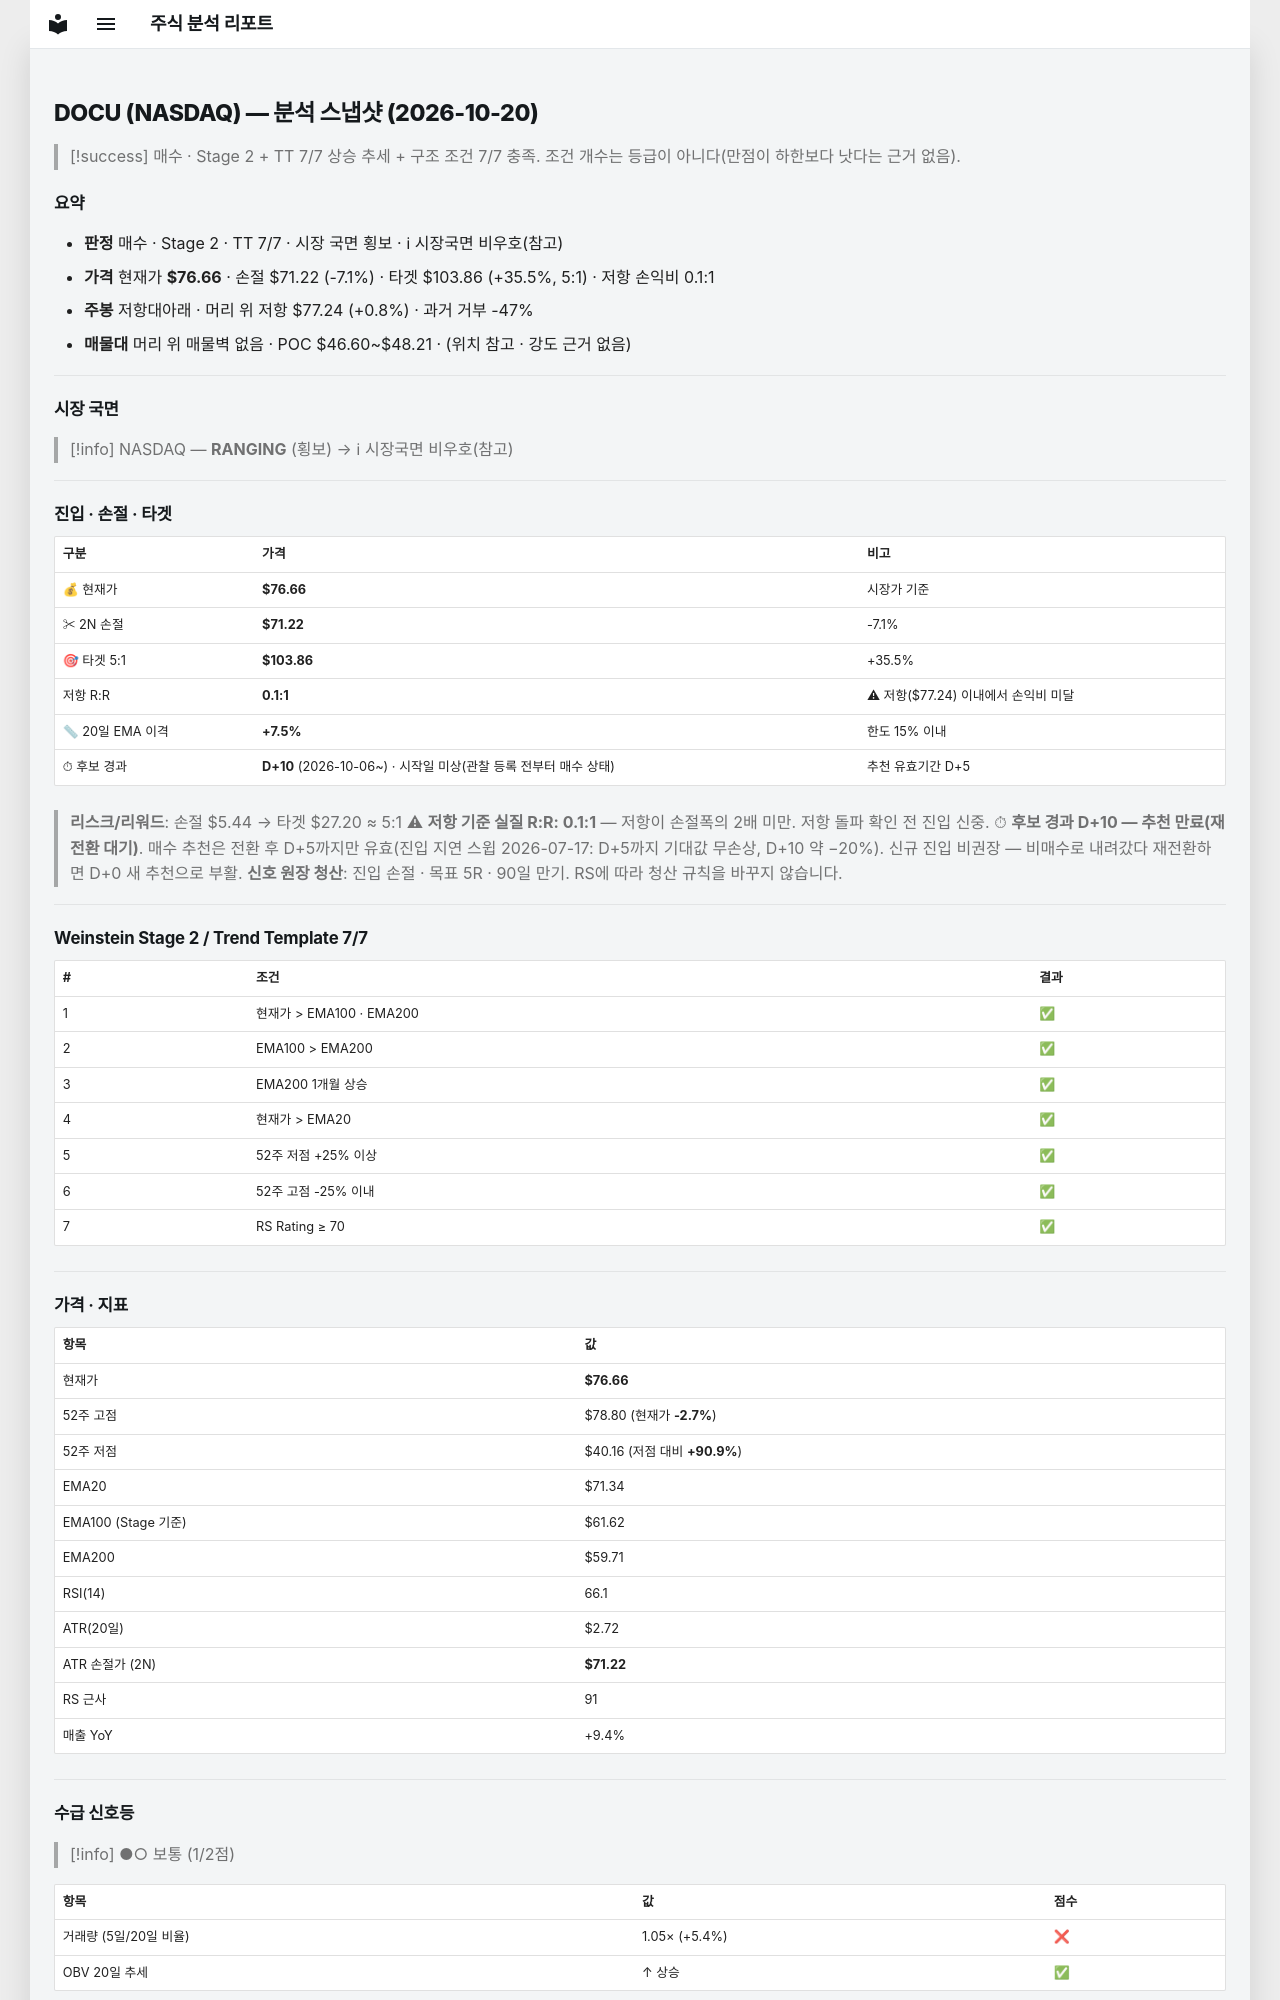

repository: soloandco/stock-reports · page: snapshots/DOCU-2026-10-20/index.html · generator: mkdocs

---
type: analysis-snapshot
title: DOCU 분석 스냅샷
ticker: DOCU
market: NASDAQ
created: 2026-10-20
updated: 2026-10-20
bar-date: 2026-10-19
verdict: 매수후보
real-rr: 0.11
sma50-gap-pct: 7.5
candidate-days: 10
candidate-since: 2026-10-06
candidate-start-unknown: true
weekly-position: 저항대아래
weekly-overhead-price: 77.24
weekly-overhead-pct: 0.8
stage: 2
trend-template-score: 7
tt-max: 7
ma-set: ema-20-100-200
price: 76.66000366210938
stop-price: 71.21975545046871
market-regime: RANGING
supply-demand-score: 1/2
supply-demand-label: 보통
status: tracking
tags:
  - stock-agent
  - watchlist
  - DOCU
  - analysis
related:
  - "[[analysis-template]]"
---

# DOCU (NASDAQ) — 분석 스냅샷 (2026-10-20)

> [!success] 매수 · Stage 2 + TT 7/7
> 상승 추세 + 구조 조건 7/7 충족. 조건 개수는 등급이 아니다(만점이 하한보다 낫다는 근거 없음).

## 요약

- **판정** 매수 · Stage 2 · TT 7/7 · 시장 국면 횡보 · ℹ 시장국면 비우호(참고)
- **가격** 현재가 **$76.66** · 손절 $71.22 (-7.1%) · 타겟 $103.86 (+35.5%, 5:1) · 저항 손익비 0.1:1
- **주봉** 저항대아래 · 머리 위 저항 $77.24 (+0.8%) · 과거 거부 -47%
- **매물대** 머리 위 매물벽 없음 · POC $46.60~$48.21 · (위치 참고 · 강도 근거 없음)

---

## 시장 국면

> [!info] NASDAQ — **RANGING** (횡보) → ℹ 시장국면 비우호(참고)

---

## 진입 · 손절 · 타겟

| 구분 | 가격 | 비고 |
|------|------|------|
| 💰 현재가 | **$76.66** | 시장가 기준 |
| ✂ 2N 손절 | **$71.22** | -7.1% |
| 🎯 타겟 5:1 | **$103.86** | +35.5% |
| 저항 R:R | **0.1:1** | ⚠ 저항($77.24) 이내에서 손익비 미달 |
| 📏 20일 EMA 이격 | **+7.5%** | 한도 15% 이내 |
| ⏱ 후보 경과 | **D+10** (2026-10-06~) · 시작일 미상(관찰 등록 전부터 매수 상태) | 추천 유효기간 D+5 |

> **리스크/리워드**: 손절 $5.44 → 타겟 $27.20 ≈ 5:1
> ⚠ **저항 기준 실질 R:R: 0.1:1** — 저항이 손절폭의 2배 미만. 저항 돌파 확인 전 진입 신중.
> ⏱ **후보 경과 D+10 — 추천 만료(재전환 대기)**. 매수 추천은 전환 후 D+5까지만 유효(진입 지연 스윕 2026-07-17: D+5까지 기대값 무손상, D+10 약 −20%). 신규 진입 비권장 — 비매수로 내려갔다 재전환하면 D+0 새 추천으로 부활.
> **신호 원장 청산**: 진입 손절 · 목표 5R · 90일 만기. RS에 따라 청산 규칙을 바꾸지 않습니다.

---

## Weinstein Stage 2 / Trend Template 7/7

| # | 조건 | 결과 |
|---|------|------|
| 1 | 현재가 > EMA100 · EMA200 | ✅ |
| 2 | EMA100 > EMA200 | ✅ |
| 3 | EMA200 1개월 상승 | ✅ |
| 4 | 현재가 > EMA20 | ✅ |
| 5 | 52주 저점 +25% 이상 | ✅ |
| 6 | 52주 고점 -25% 이내 | ✅ |
| 7 | RS Rating ≥ 70 | ✅ |

---

## 가격 · 지표

| 항목 | 값 |
|------|---|
| 현재가 | **$76.66** |
| 52주 고점 | $78.80 (현재가 **-2.7%**) |
| 52주 저점 | $40.16 (저점 대비 **+90.9%**) |
| EMA20 | $71.34 |
| EMA100 (Stage 기준) | $61.62 |
| EMA200 | $59.71 |
| RSI(14) | 66.1 |
| ATR(20일) | $2.72 |
| ATR 손절가 (2N) | **$71.22** |
| RS 근사 | 91 |
| 매출 YoY | +9.4% |

---
## 수급 신호등

> [!info] ●○ 보통 (1/2점)

| 항목 | 값 | 점수 |
|------|------|------|
| 거래량 (5일/20일 비율) | 1.05× (+5.4%) | ❌ |
| OBV 20일 추세 | ↑ 상승 | ✅ |

> **판독법**: 거래량이 20일 평균보다 20% 이상 많고 OBV(온밸런스볼륨)가 상승 중이면 매집 수급이 강한 것으로 판단합니다.

---
